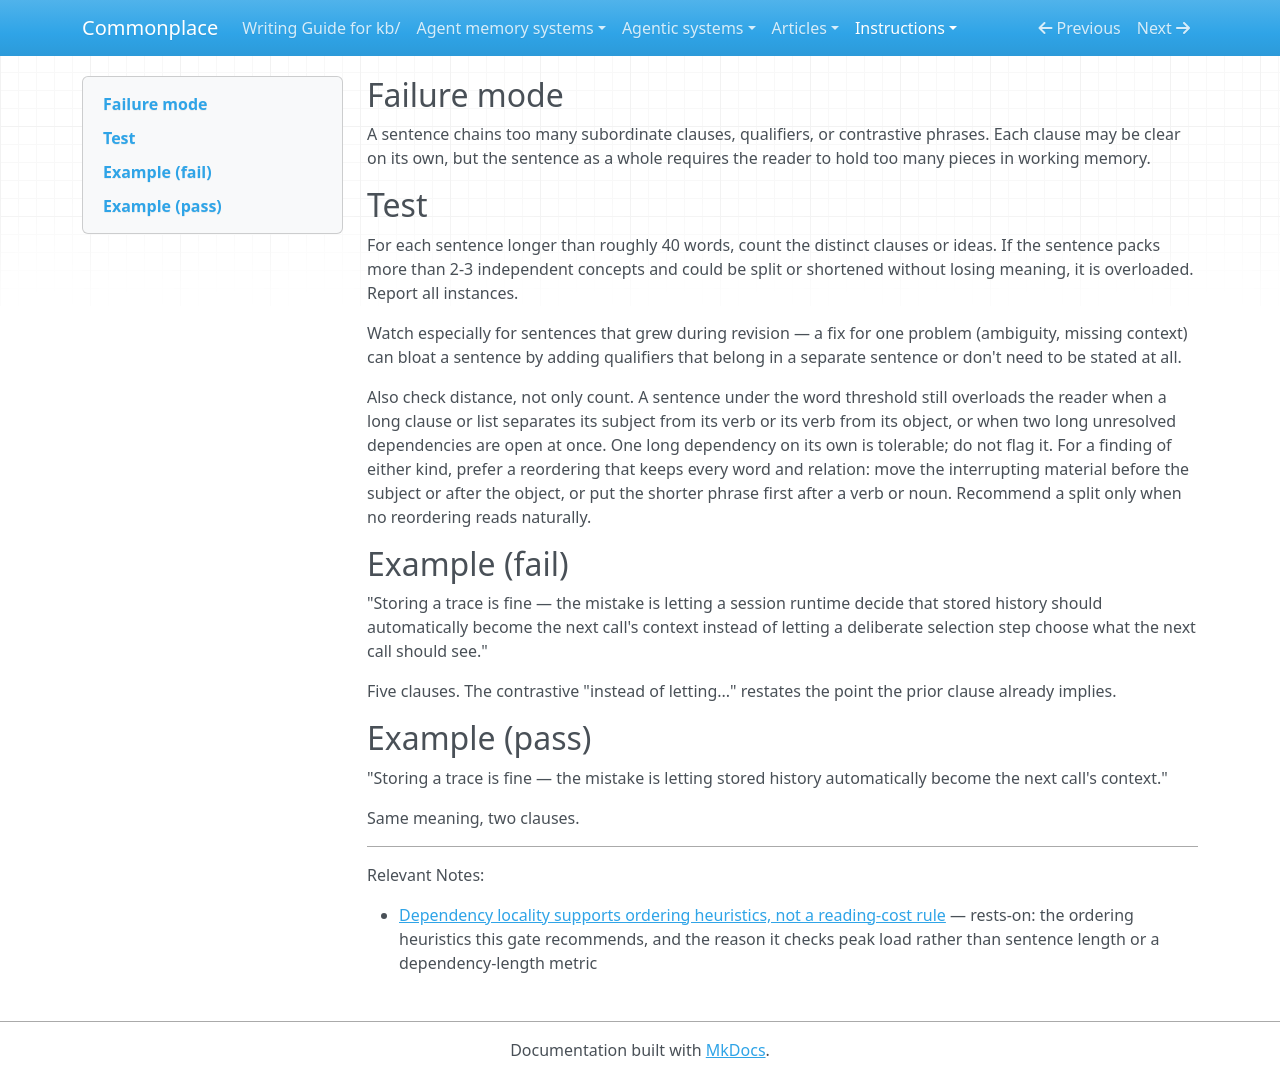

repository: zby/commonplace · page: instructions/review-gates/sentence/clause-packing/index.html · generator: mkdocs

---
gate_id: sentence/clause-packing
name: Clause packing
description: 'A sentence chains enough subordinate clauses, qualifiers, or contrasts that its overall relation becomes hard to retain.'
type: types/review-gate.md
lens: sentence
watches: [body]
staleness: changed
depth: 5
---

## Failure mode

A sentence chains too many subordinate clauses, qualifiers, or contrastive phrases. Each clause may be clear on its own, but the sentence as a whole requires the reader to hold too many pieces in working memory.

## Test

For each sentence longer than roughly 40 words, count the distinct clauses or ideas. If the sentence packs more than 2-3 independent concepts and could be split or shortened without losing meaning, it is overloaded. Report all instances.

Watch especially for sentences that grew during revision — a fix for one problem (ambiguity, missing context) can bloat a sentence by adding qualifiers that belong in a separate sentence or don't need to be stated at all.

Also check distance, not only count. A sentence under the word threshold still overloads the reader when a long clause or list separates its subject from its verb or its verb from its object, or when two long unresolved dependencies are open at once. One long dependency on its own is tolerable; do not flag it. For a finding of either kind, prefer a reordering that keeps every word and relation: move the interrupting material before the subject or after the object, or put the shorter phrase first after a verb or noun. Recommend a split only when no reordering reads naturally.

## Example (fail)

"Storing a trace is fine — the mistake is letting a session runtime decide that stored history should automatically become the next call's context instead of letting a deliberate selection step choose what the next call should see."

Five clauses. The contrastive "instead of letting..." restates the point the prior clause already implies.

## Example (pass)

"Storing a trace is fine — the mistake is letting stored history automatically become the next call's context."

Same meaning, two clauses.

---

Relevant Notes:

- [Dependency locality supports ordering heuristics, not a reading-cost rule](../../../theory/dependency-locality-supports-ordering-heuristics-not-a-reading-cost.md) — rests-on: the ordering heuristics this gate recommends, and the reason it checks peak load rather than sentence length or a dependency-length metric
